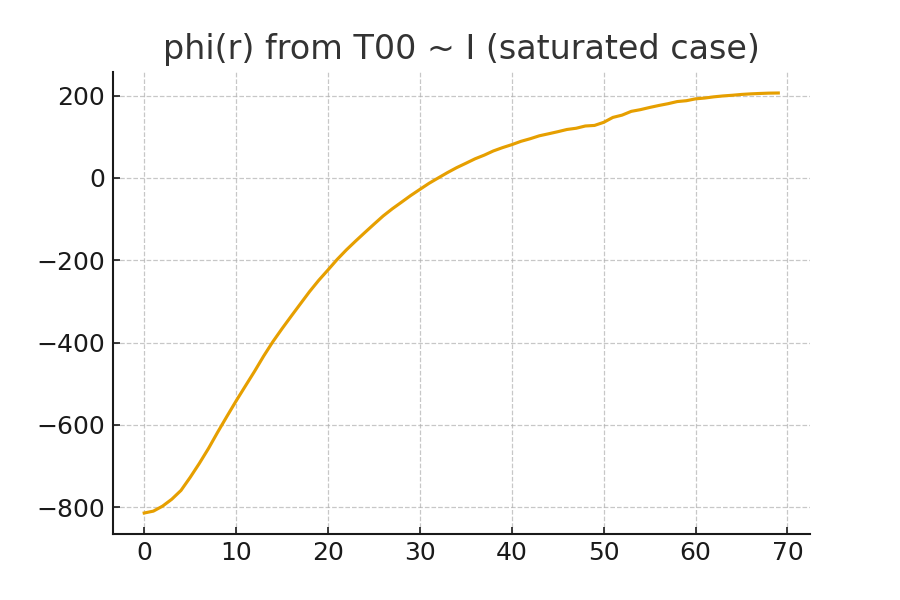

The data file committed next to this chart (first rows):
r, phi_r
0, -814.3
1, -809.7
2, -797.6
3, -780.8
4, -759.5
5, -727.8
6, -693.7
7, -657.3
8, -617.7
9, -579.5
10, -542
11, -506.1
12, -470.3
13, -432.9
14, -398
15, -366.3
16, -335.9
17, -305.9
18, -276
19, -248.6
20, -223.6
21, -198.1
22, -174.9
23, -153.5
24, -132.9
25, -112.5
26, -92.5
27, -74.97
28, -58.96
29, -42.78
30, -27.83
31, -13.04
32, 0.02964
33, 12.95
34, 24.98
35, 35.57
36, 46.45
37, 55.37
38, 65.62
39, 73.68
40, 80.84
41, 88.95
42, 95.23
43, 102.4
44, 107.3
45, 112.3
46, 117.7
47, 120.7
48, 126.2
49, 127.6
50, 135.1
51, 147.1
52, 152.6
53, 161.8
54, 165.9
55, 171.2
56, 176
57, 180.4
58, 185.6
59, 187.7
... 10 more rows
